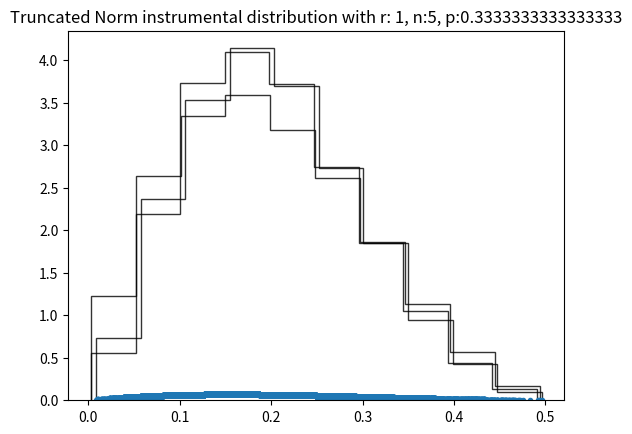

Write the Python code that produced this figure.
import time
from scipy.stats import uniform, gamma, beta, bernoulli, truncnorm
from scipy import stats
import numpy as np
import math
#from numpy.polynomial.polynomial import polyval
from matplotlib import pyplot as plt

import scipy
import scipy.linalg   # SciPy Linear Algebra Library
import sys
np.set_printoptions(threshold=sys.maxsize)
#np.random.seed(3)


def My_Bernulli_Simulation(p):
    u = uniform.rvs(0,1.0)
    if u < p:
        return 1.0
    else:
        return 0.0

def f(p, n, r):
    fp =(p**r)*( (1.0-p)**(n-r))*np.cos(np.pi*p)
    if fp >=0 and fp <= 0.5:
      return fp
    else:
      return 0.0

def simulation_bernulli(n, p):
    r = 0
    for i in range(0,n):
       r += bernoulli.rvs(p)
       #r += My_Bernulli_Simulation(p)
    return r
def Metropolis_Hastings(n, p, maxite, r):
    X = np.array([])
    FX = np.array([])
    a_beta = r+1.0
    b_beta = n-r+1.0
    ##given X^(t)
    x_t =  uniform.rvs(0.0, 0.5)  
    X =np.append(X, x_t)
    FX =np.append(FX, f(x_t, n, r))
    cont = 0
    while cont < maxite:
       #generate 
       y_t = beta.rvs(a_beta, b_beta)
       fx = f(x_t, n, r)
       fy = f(y_t, n, r)
       if fx == 0:
           continue;
       cont +=1
       ratio_f = fy/fx
       ratio_q = beta.pdf(x_t, a_beta, b_beta)/beta.pdf(y_t, a_beta, b_beta)
       rho = min(ratio_f*ratio_q, 1.0)
       u_t =  uniform.rvs(0, 1.0)  
       if u_t <= rho:
           x_t = y_t
           X = np.append(X, y_t)
           FX =np.append(FX, fy)
       else:
           X = np.append(X, x_t)
           FX =np.append(FX, fx)
    plt.hist(X, label='CDF',histtype='step', alpha=0.8, color='k', density=True )
    plt.title("Beta instrumental distribution with r: " + str(r) + ", n:" + str(n)+", p:"+str(p))
    plt.show()
    return X, FX

def Metropolis_Hastings_Instrumental_Uniform(n, p, maxite, r):
    X = np.array([])
    FX = np.array([])
    a_beta = r+1.0
    b_beta = n-r+1.0
    ##given X^(t)
    x_t =  uniform.rvs(0.0, 0.5)  
    X =np.append(X, x_t)
    FX =np.append(FX, f(x_t, n, r))
    cont = 0
    while cont < maxite:
       #generate 
       y_t = beta.rvs(a_beta, b_beta)
       fx = f(x_t, n, r)
       fy = f(y_t, n, r)
       if fx == 0:
           continue;
       cont +=1
       ratio_f = fy/fx
       ratio_q = uniform.pdf(x_t)/uniform.pdf(y_t)
       rho = min(ratio_f*ratio_q, 1.0)
       u_t =  uniform.rvs(0, 1.0)  
       if u_t <= rho:
           x_t = y_t
           X = np.append(X, y_t)
           FX =np.append(FX, fy)
       else:
           X = np.append(X, x_t)
           FX =np.append(FX, fx)
    plt.hist(X, label='CDF',histtype='step', alpha=0.8, color='k', density=True, facecolor='green' )
    plt.title("Uniform instrumental distribution with r: " + str(r) + ", n:" + str(n)+", p:"+str(p))
    plt.show()
    return X, FX

def Metropolis_Hastings_Instrumental_Truncated_Normal(n, p, maxite, r):
    X = np.array([])
    FX = np.array([])
    a_beta = r+1.0
    b_beta = n-r+1.0
    ##given X^(t)
    x_t =  uniform.rvs(0.0, 0.5)  
    X =np.append(X, x_t)
    FX =np.append(FX, f(x_t, n, r))
    cont = 0
    while cont < maxite:
       #generate 
       y_t = beta.rvs(a_beta, b_beta)
       fx = f(x_t, n, r)
       fy = f(y_t, n, r)
       if fx == 0:
           continue;
       ratio_f = fy/fx
       qx = truncnorm.pdf(x_t, 0.0, 0.5)
       qy = truncnorm.pdf(y_t, 0,0.5)
       if qy == 0:
           continue;
       cont +=1
       ratio_q = qx/qy
       rho = min(ratio_f*ratio_q, 1.0)
       u_t =  uniform.rvs(0, 1.0)  
       if u_t <= rho:
           x_t = y_t
           X = np.append(X, y_t)
           FX =np.append(FX, fy)
       else:
           X = np.append(X, x_t)
           FX =np.append(FX, fx)
  #  x = np.sort(X)
   # y = np.arange(len(x))/float(len(x))
    plt.hist(X, label='CDF',histtype='step', alpha=0.8, color='k', density=True )
    plt.title("Truncated Norm instrumental distribution with r: " + str(r) + ", n:" + str(n)+", p:"+str(p))
    plt.show()
    return X, FX
p = 1.0/3.0
n = 5
maxite = 10000
r = simulation_bernulli(n, p)
print(r)
[X, FX] = Metropolis_Hastings(n, p, maxite, r)
[X, FX] = Metropolis_Hastings_Instrumental_Uniform(n, p, maxite, r)
[X, FX] = Metropolis_Hastings_Instrumental_Truncated_Normal(n, p, maxite, r)
plt.plot(X, FX, '.')
plt.show()
